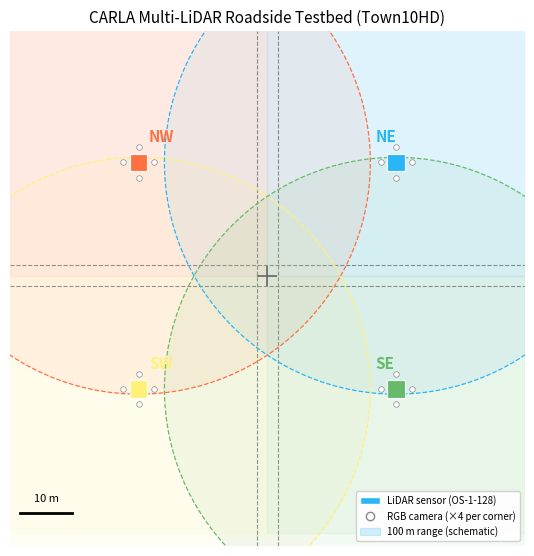

The script that saved this image:
#!/usr/bin/env python3
"""Generate the CARLA testbed schematic figure."""
import numpy as np
import matplotlib
matplotlib.use("Agg")
import matplotlib.pyplot as plt
import matplotlib.patches as mpatches
from matplotlib.lines import Line2D
from pathlib import Path

OUT_DIR = Path("outputs")
OUT_DIR.mkdir(parents=True, exist_ok=True)

SENSOR_COLOR = {"ne": "#29B6F6", "nw": "#FF7043", "sw": "#FFF176", "se": "#66BB6A"}
SENSOR_LABEL = {"ne": "NE", "nw": "NW", "sw": "SW", "se": "SE"}
SENSOR_POS   = {"ne": (25, 22), "nw": (-25, 22), "sw": (-25, -22), "se": (25, -22)}
SCALE_M = 50   # half-width of scene in metres

fig, ax = plt.subplots(figsize=(5.5, 5.5))
fig.patch.set_facecolor("white")
ax.set_facecolor("white")
ax.set_aspect("equal")
ax.set_xlim(-SCALE_M, SCALE_M)
ax.set_ylim(-SCALE_M * 1.05, SCALE_M * 0.95)

# Light quadrant fills
for (xs, ys), color in [
    ((-SCALE_M, 0), "#FF7043"),
    ((0, SCALE_M), "#29B6F6"),
    ((-SCALE_M, 0), "#FFF176"),
    ((0, SCALE_M), "#66BB6A"),
]:
    pass  # handled per-corner below

quad_defs = [
    (0, SCALE_M, 0, SCALE_M, "#29B6F6"),   # NE
    (-SCALE_M, 0, 0, SCALE_M, "#FF7043"),   # NW
    (-SCALE_M, 0, -SCALE_M, 0, "#FFF176"),  # SW
    (0, SCALE_M, -SCALE_M, 0, "#66BB6A"),   # SE
]
for x0, x1, y0, y1, c in quad_defs:
    ax.fill([x0, x1, x1, x0], [y0, y0, y1, y1], color=c, alpha=0.07, zorder=0)

# Grid lines (road)
for v in [-2, 2]:
    ax.axvline(v, color="#888888", linewidth=0.8, linestyle="--", zorder=1)
    ax.axhline(v, color="#888888", linewidth=0.8, linestyle="--", zorder=1)

# Center crosshair
ax.plot(0, 0, "+", color="#666666", markersize=14, markeredgewidth=1.2, zorder=2)

# Coverage circles (schematic 100 m range — shown as radius ~45 m within plot)
RANGE_R = 45
for corner, (cx, cy) in SENSOR_POS.items():
    circ_fill = mpatches.Circle((cx, cy), RANGE_R,
                                 linewidth=0, facecolor=SENSOR_COLOR[corner],
                                 alpha=0.08, zorder=1)
    ax.add_patch(circ_fill)
    circ_edge = mpatches.Circle((cx, cy), RANGE_R,
                                 linewidth=0.9, edgecolor=SENSOR_COLOR[corner],
                                 facecolor="none", linestyle="--", zorder=2)
    ax.add_patch(circ_edge)

# Sensors and cameras
CAM_OFFSETS = [(0, 3), (3, 0), (0, -3), (-3, 0)]
for corner, (cx, cy) in SENSOR_POS.items():
    # LiDAR square
    sq = mpatches.FancyBboxPatch((cx - 1.5, cy - 1.5), 3, 3,
                                  boxstyle="square,pad=0.2",
                                  facecolor=SENSOR_COLOR[corner],
                                  edgecolor="white", linewidth=0.8, zorder=4)
    ax.add_patch(sq)
    # Label
    lx = cx - 7 if cx > 0 else cx + 2
    ax.text(cx - 4 if cx > 0 else cx + 2, cy + 4,
            SENSOR_LABEL[corner], color=SENSOR_COLOR[corner],
            fontsize=11, fontweight="bold", zorder=5)
    # Camera dots
    for dx, dy in CAM_OFFSETS:
        ax.plot(cx + dx, cy + dy, "o", color="white",
                markersize=4, markeredgecolor="#888888",
                markeredgewidth=0.5, zorder=5)

# Scale bar
SB_X, SB_Y = -SCALE_M + 2, -SCALE_M + 4
ax.plot([SB_X, SB_X + 10], [SB_Y, SB_Y], color="black", linewidth=2, zorder=5)
ax.text(SB_X + 5, SB_Y + 2, "10 m", ha="center", fontsize=8, color="black")

# Legend
legend_elems = [
    mpatches.Patch(facecolor="#29B6F6", edgecolor="white", label="LiDAR sensor (OS-1-128)"),
    Line2D([0], [0], marker="o", color="w", markerfacecolor="white",
           markeredgecolor="#888888", markersize=6, label="RGB camera (×4 per corner)"),
    mpatches.Patch(facecolor="#29B6F6", edgecolor="#29B6F6", alpha=0.2,
                   label="100 m range (schematic)"),
]
ax.legend(handles=legend_elems, loc="lower right", fontsize=7,
          framealpha=0.9, edgecolor="#cccccc")

ax.set_title("CARLA Multi-LiDAR Roadside Testbed (Town10HD)", fontsize=11)
ax.axis("off")

fig.tight_layout(pad=0.5)
for ext in ("pdf", "png"):
    fig.savefig(OUT_DIR / f"testbed.{ext}", dpi=300, bbox_inches="tight",
                facecolor="white")
print("Saved testbed.pdf / testbed.png")
